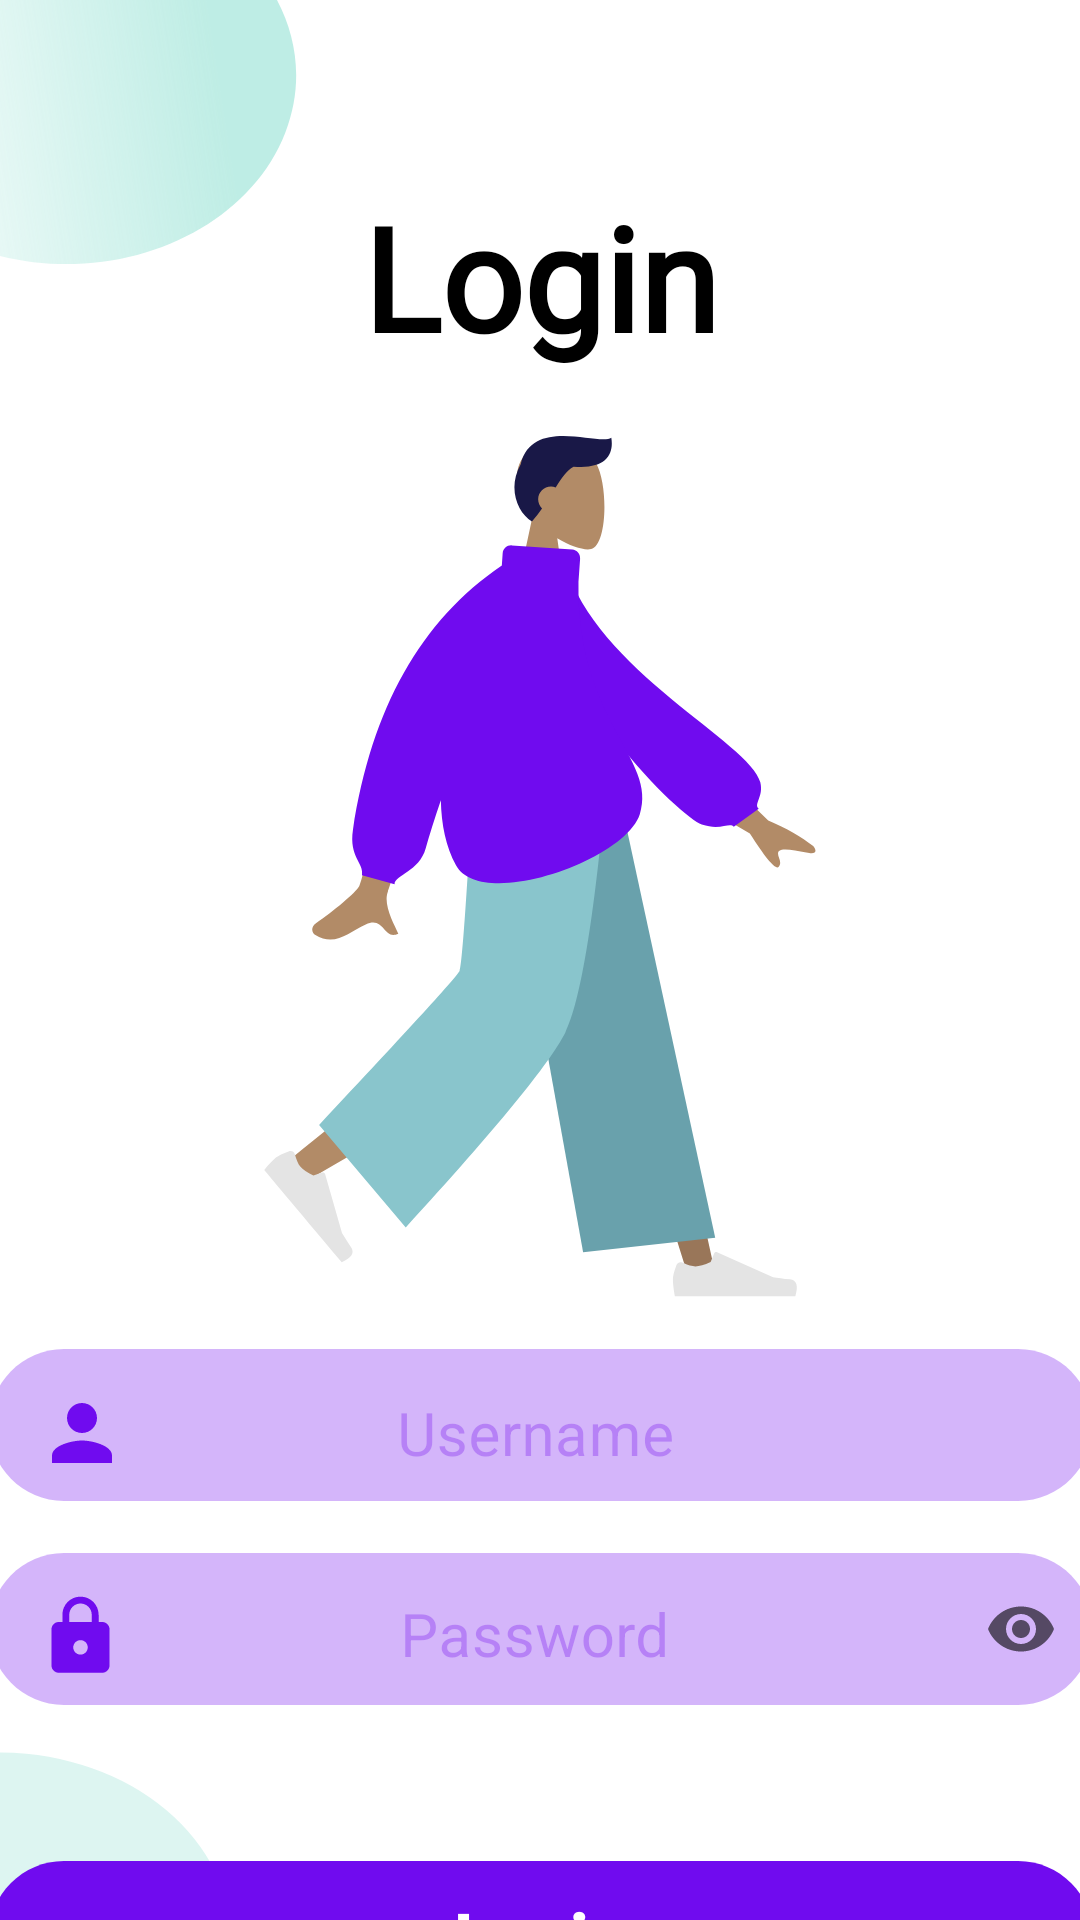

Write the Android layout XML for this screen, with the resource values it uses.
<!-- AndroidManifest.xml: application theme Theme.TBC_Course_20 -->
<!-- res/layout/fragment_login.xml -->
<?xml version="1.0" encoding="utf-8"?>
<androidx.constraintlayout.widget.ConstraintLayout xmlns:android="http://schemas.android.com/apk/res/android"
    xmlns:app="http://schemas.android.com/apk/res-auto"
    xmlns:tools="http://schemas.android.com/tools"
    android:layout_width="match_parent"
    android:layout_height="match_parent"
    android:background="@drawable/rectangle"
    tools:context=".ui.main.fragments.LoginFragment">


    <androidx.appcompat.widget.AppCompatButton
        android:id="@+id/loginBtnConfirm"
        android:layout_width="368dp"
        android:layout_height="50dp"
        android:layout_alignParentStart="true"
        android:layout_alignParentTop="true"
        android:layout_marginTop="52dp"
        android:background="@drawable/button_register"
        android:foreground="?android:attr/selectableItemBackground"
        android:text="@string/login"
        android:textAllCaps="false"
        android:textColor="@color/white"
        android:textSize="23sp"
        android:textStyle="bold"
        app:layout_constraintEnd_toEndOf="parent"
        app:layout_constraintHorizontal_bias="0.511"
        app:layout_constraintStart_toStartOf="parent"
        app:layout_constraintTop_toBottomOf="@+id/passwordInputLayout" />

    <TextView
        android:id="@+id/textView2"
        android:layout_width="wrap_content"
        android:layout_height="wrap_content"
        android:layout_marginStart="114dp"
        android:layout_marginTop="60dp"
        android:layout_marginEnd="114dp"
        android:fontFamily="@font/roboto"
        android:text="@string/login"
        android:textColor="@color/black"
        android:textSize="48sp"
        android:textStyle="bold"
        app:layout_constraintEnd_toEndOf="parent"
        app:layout_constraintHorizontal_bias="0.529"
        app:layout_constraintStart_toStartOf="parent"
        app:layout_constraintTop_toTopOf="parent" />

    <androidx.appcompat.widget.AppCompatImageView
        android:id="@+id/imageView2"
        android:layout_width="wrap_content"
        android:layout_height="wrap_content"
        android:layout_marginTop="21dp"
        android:src="@drawable/login_logo"
        app:layout_constraintEnd_toEndOf="parent"
        app:layout_constraintStart_toStartOf="parent"
        app:layout_constraintTop_toBottomOf="@+id/textView2" />

    <com.google.android.material.textfield.TextInputLayout
        android:id="@+id/emailInputLayout"
        style="@style/Widget.MaterialComponents.TextInputLayout.OutlinedBox"
        android:layout_width="368dp"
        android:layout_height="56dp"
        android:layout_marginHorizontal="30dp"
        android:layout_marginTop="12dp"
        android:hint="@string/username"
        android:textColorHint="#4D700BEF"
        app:errorEnabled="true"
        app:endIconMode="clear_text"
        app:layout_constraintEnd_toEndOf="parent"
        app:layout_constraintHorizontal_bias="0.5"
        app:layout_constraintStart_toStartOf="parent"
        app:layout_constraintTop_toBottomOf="@+id/imageView2">

        <com.google.android.material.textfield.TextInputEditText
            android:id="@+id/emailEditText"
            android:layout_width="match_parent"
            android:layout_height="wrap_content"
            android:background="@drawable/custom_edit_text"
            android:drawableStart="@drawable/ic_person"
            android:gravity="center_horizontal"
            android:paddingEnd="49dp"
            android:paddingBottom="12dp"
            android:inputType="text"
            android:singleLine="true"
            android:textSize="20sp" />

    </com.google.android.material.textfield.TextInputLayout>


    <com.google.android.material.textfield.TextInputLayout
        android:id="@+id/passwordInputLayout"
        style="@style/Widget.MaterialComponents.TextInputLayout.OutlinedBox"
        android:layout_width="368dp"
        android:layout_height="56dp"
        android:layout_marginHorizontal="30dp"
        android:layout_marginTop="12dp"
        android:hint="@string/password"
        android:textColorHint="#4D700BEF"
        app:endIconMode="password_toggle"
        app:errorEnabled="true"
        app:layout_constraintEnd_toEndOf="parent"
        app:layout_constraintHorizontal_bias="0.5"
        app:layout_constraintStart_toStartOf="parent"
        app:layout_constraintTop_toBottomOf="@+id/emailInputLayout">

        <com.google.android.material.textfield.TextInputEditText
            android:id="@+id/passwordEditText"
            android:layout_width="match_parent"
            android:layout_height="wrap_content"
            android:background="@drawable/custom_edit_text"
            android:drawableStart="@drawable/ic_lock"
            android:gravity="center"
            android:paddingEnd="49dp"
            android:inputType="textPassword"
            android:paddingBottom="12dp"
            android:singleLine="true"
            android:textSize="20sp" />

    </com.google.android.material.textfield.TextInputLayout>

</androidx.constraintlayout.widget.ConstraintLayout>
<!-- resources referenced by this layout -->
<resources>
  <color name="black">#FF000000</color>
  <color name="white">#FFFFFFFF</color>
  <!-- drawable button_register (drawable) -->
  <?xml version="1.0" encoding="utf-8"?>
  <vector
      xmlns:android="http://schemas.android.com/apk/res/android"
      xmlns:aapt="http://schemas.android.com/aapt"
      android:width="368dp"
      android:height="50dp"
      android:viewportWidth="368"
      android:viewportHeight="50"
      >
  
      <group>
  
          <clip-path
              android:pathData="M25 0H343C356.807 0 368 11.1929 368 25C368 38.8071 356.807 50 343 50H25C11.1929 50 0 38.8071 0 25C0 11.1929 11.1929 0 25 0Z"
              />
  
          <path
              android:pathData="M0 0V50H368V0"
              android:fillColor="#700BEF"
              />
  
      </group>
  
  </vector>
  <!-- drawable custom_edit_text (drawable) -->
  <?xml version="1.0" encoding="utf-8"?>
  <vector
      xmlns:android="http://schemas.android.com/apk/res/android"
      xmlns:aapt="http://schemas.android.com/aapt"
      android:width="368dp"
      android:height="50dp"
      android:viewportWidth="368"
      android:viewportHeight="50"
      >
  
      <group>
  
          <clip-path
              android:pathData="M25 0H343C356.807 0 368 11.1929 368 25C368 38.8071 356.807 50 343 50H25C11.1929 50 0 38.8071 0 25C0 11.1929 11.1929 0 25 0Z"
              />
  
          <path
              android:pathData="M0 0V50H368V0"
              android:fillColor="#4D700BEF"
              />
  
      </group>
  
  </vector>
  <!-- drawable ic_lock (drawable) -->
  <vector android:height="29dp" android:tint="#700BEF"
      android:viewportHeight="24" android:viewportWidth="24"
      android:width="29dp" xmlns:android="http://schemas.android.com/apk/res/android">
      <path android:fillColor="@android:color/white" android:pathData="M18,8h-1L17,6c0,-2.76 -2.24,-5 -5,-5S7,3.24 7,6v2L6,8c-1.1,0 -2,0.9 -2,2v10c0,1.1 0.9,2 2,2h12c1.1,0 2,-0.9 2,-2L20,10c0,-1.1 -0.9,-2 -2,-2zM12,17c-1.1,0 -2,-0.9 -2,-2s0.9,-2 2,-2 2,0.9 2,2 -0.9,2 -2,2zM15.1,8L8.9,8L8.9,6c0,-1.71 1.39,-3.1 3.1,-3.1 1.71,0 3.1,1.39 3.1,3.1v2z"/>
  </vector>
  <!-- drawable ic_person (drawable) -->
  <vector android:height="30dp" android:tint="#700BEF"
      android:viewportHeight="24" android:viewportWidth="24"
      android:width="30dp" xmlns:android="http://schemas.android.com/apk/res/android">
      <path android:fillColor="@android:color/white" android:pathData="M12,12c2.21,0 4,-1.79 4,-4s-1.79,-4 -4,-4 -4,1.79 -4,4 1.79,4 4,4zM12,14c-2.67,0 -8,1.34 -8,4v2h16v-2c0,-2.66 -5.33,-4 -8,-4z"/>
  </vector>
  <string name="login">Login</string>
  <string name="password">Password</string>
  <string name="username">Username</string>
  <style name="Theme.TBC_Course_20" parent="Theme.MaterialComponents.DayNight.NoActionBar">
          
          <item name="colorPrimary">@color/purple_500</item>
          <item name="colorPrimaryVariant">@color/purple_700</item>
          <item name="colorOnPrimary">@color/white</item>
          
          <item name="colorSecondary">@color/teal_200</item>
          <item name="colorSecondaryVariant">@color/teal_700</item>
          <item name="colorOnSecondary">@color/black</item>
          
          <item name="android:statusBarColor" tools:targetApi="l">?attr/colorPrimaryVariant</item>
          
      </style>
  <color name="purple_500">#FF6200EE</color>
  <color name="purple_700">#FF3700B3</color>
  <color name="teal_200">#FF03DAC5</color>
  <color name="teal_700">#FF018786</color>
</resources>
